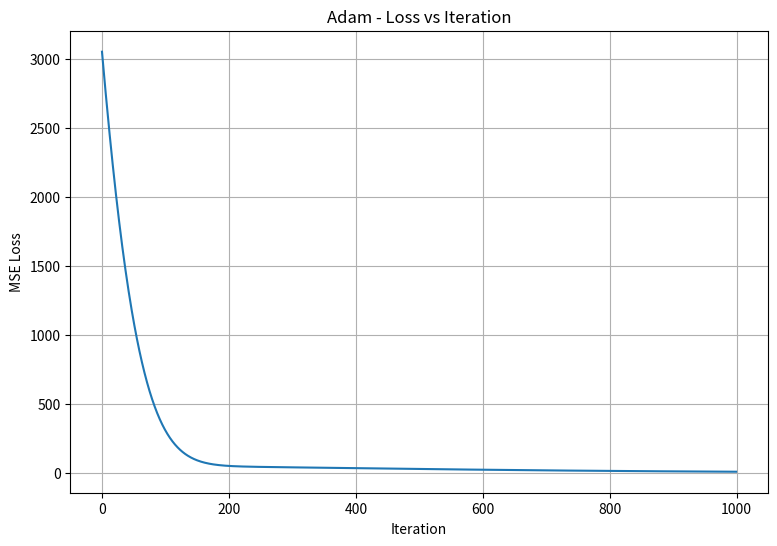
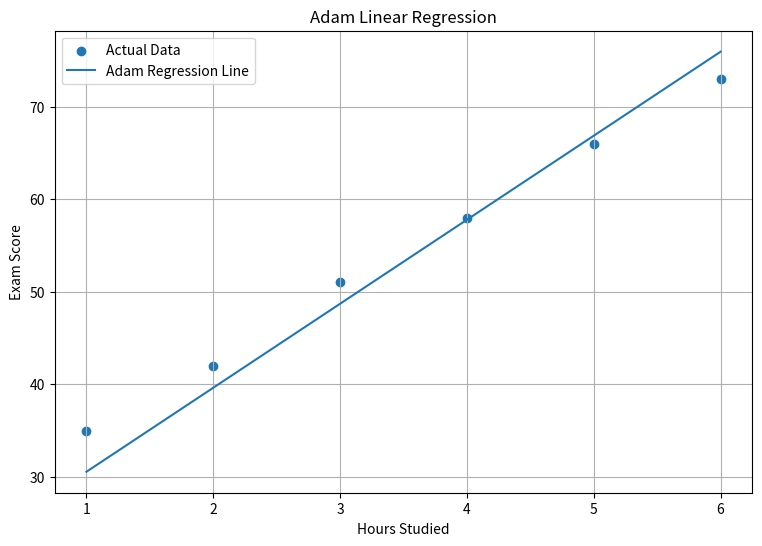

Python code for these plots, in order:
import numpy as np
import matplotlib.pyplot as plt

# ============================================================
# DATA
# ============================================================

X = np.array([1, 2, 3, 4, 5, 6], dtype=float)
y = np.array([35, 42, 51, 58, 66, 73], dtype=float)

n = len(X)


# ============================================================
# LOSS
# ============================================================

def mse(b0, b1):

    y_pred = b0 + b1 * X

    return np.mean((y - y_pred) ** 2)


# ============================================================
# GRADIENT
# ============================================================

def gradients(b0, b1):

    y_pred = b0 + b1 * X

    error = y_pred - y

    db0 = (2 / n) * np.sum(error)

    db1 = (2 / n) * np.sum(error * X)

    return db0, db1


# ============================================================
# ADAM
# ============================================================

b0 = 0.0
b1 = 0.0

alpha = 0.1

beta1 = 0.9
beta2 = 0.999

epsilon = 1e-8

# First moments
m_b0 = 0.0
m_b1 = 0.0

# Second moments
v_b0 = 0.0
v_b1 = 0.0

iterations = 1000

losses = []


for t in range(1, iterations + 1):

    # --------------------------------------------------------
    # Gradient
    # --------------------------------------------------------

    db0, db1 = gradients(b0, b1)


    # --------------------------------------------------------
    # First moment
    # --------------------------------------------------------

    m_b0 = beta1 * m_b0 + (1 - beta1) * db0

    m_b1 = beta1 * m_b1 + (1 - beta1) * db1


    # --------------------------------------------------------
    # Second moment
    # --------------------------------------------------------

    v_b0 = beta2 * v_b0 + (1 - beta2) * db0 ** 2

    v_b1 = beta2 * v_b1 + (1 - beta2) * db1 ** 2


    # --------------------------------------------------------
    # Bias correction
    # --------------------------------------------------------

    m_hat_b0 = m_b0 / (1 - beta1 ** t)

    m_hat_b1 = m_b1 / (1 - beta1 ** t)

    v_hat_b0 = v_b0 / (1 - beta2 ** t)

    v_hat_b1 = v_b1 / (1 - beta2 ** t)


    # --------------------------------------------------------
    # Parameter update
    # --------------------------------------------------------

    b0 -= alpha * m_hat_b0 / (
        np.sqrt(v_hat_b0) + epsilon
    )

    b1 -= alpha * m_hat_b1 / (
        np.sqrt(v_hat_b1) + epsilon
    )


    # --------------------------------------------------------
    # Store loss
    # --------------------------------------------------------

    losses.append(mse(b0, b1))


# ============================================================
# RESULTS
# ============================================================

print("=" * 50)
print("Adam")
print("=" * 50)

print(f"Final b0 = {b0}")
print(f"Final b1 = {b1}")
print(f"Final MSE = {losses[-1]}")


# ============================================================
# LOSS VS ITERATION
# ============================================================

plt.figure(figsize=(9, 6))

plt.plot(losses)

plt.xlabel("Iteration")
plt.ylabel("MSE Loss")
plt.title("Adam - Loss vs Iteration")

plt.grid(True)
plt.show()


# ============================================================
# REGRESSION RESULT
# ============================================================

y_pred = b0 + b1 * X

plt.figure(figsize=(9, 6))

plt.scatter(X, y, label="Actual Data")

plt.plot(
    X,
    y_pred,
    label="Adam Regression Line"
)

plt.xlabel("Hours Studied")
plt.ylabel("Exam Score")

plt.title("Adam Linear Regression")

plt.legend()
plt.grid(True)

plt.show()
